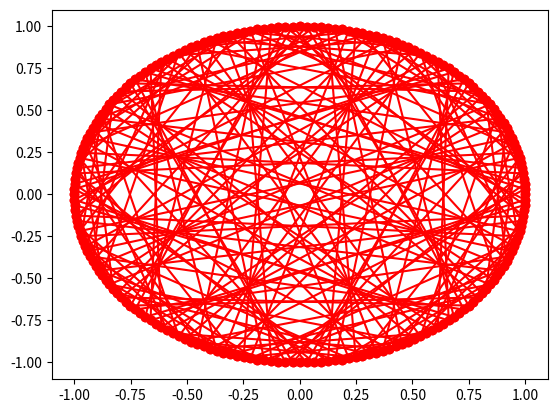

Python code for this plot:
import numpy as np
import matplotlib.pyplot as plt
import matplotlib.animation as anim

number_of_corners = 200
num_multiple = 73

def get_cor_point(divisions, multiple, current):
    return np.cos(np.pi+(2*np.pi/divisions)*current*multiple), np.sin((2*np.pi/divisions)*current*multiple)

def connect_points(multiple, number_divisions = 10):
    points = []
    x = []
    y = []
    for i in range(number_divisions):
        xy1 = get_cor_point(number_divisions, 1, i)
        xy2 = get_cor_point(number_divisions, multiple, i)
        x += [xy1[0], xy2[0]],
        y += [xy1[1], xy2[1]],
    points = [x,y]
    return points

def plt_cont():
    fig = plt.figure()
    ax = fig.add_subplot(1,1,1)

    def update(i):
        ax.clear()
        points = connect_points(i/10.0, 75)
        for i in range(len(points[0])):
            ax.plot(points[0][i],
            points[1][i], 'ro-')
    a = anim.FuncAnimation(fig, update, frames=1000, repeat=False, interval = 1)
    plt.show()

points = connect_points(num_multiple, number_of_corners)

for i in range(len(points[0])):
    plt.plot(points[0][i],
             points[1][i], 'ro-')
plt.show()
#plt_cont()
